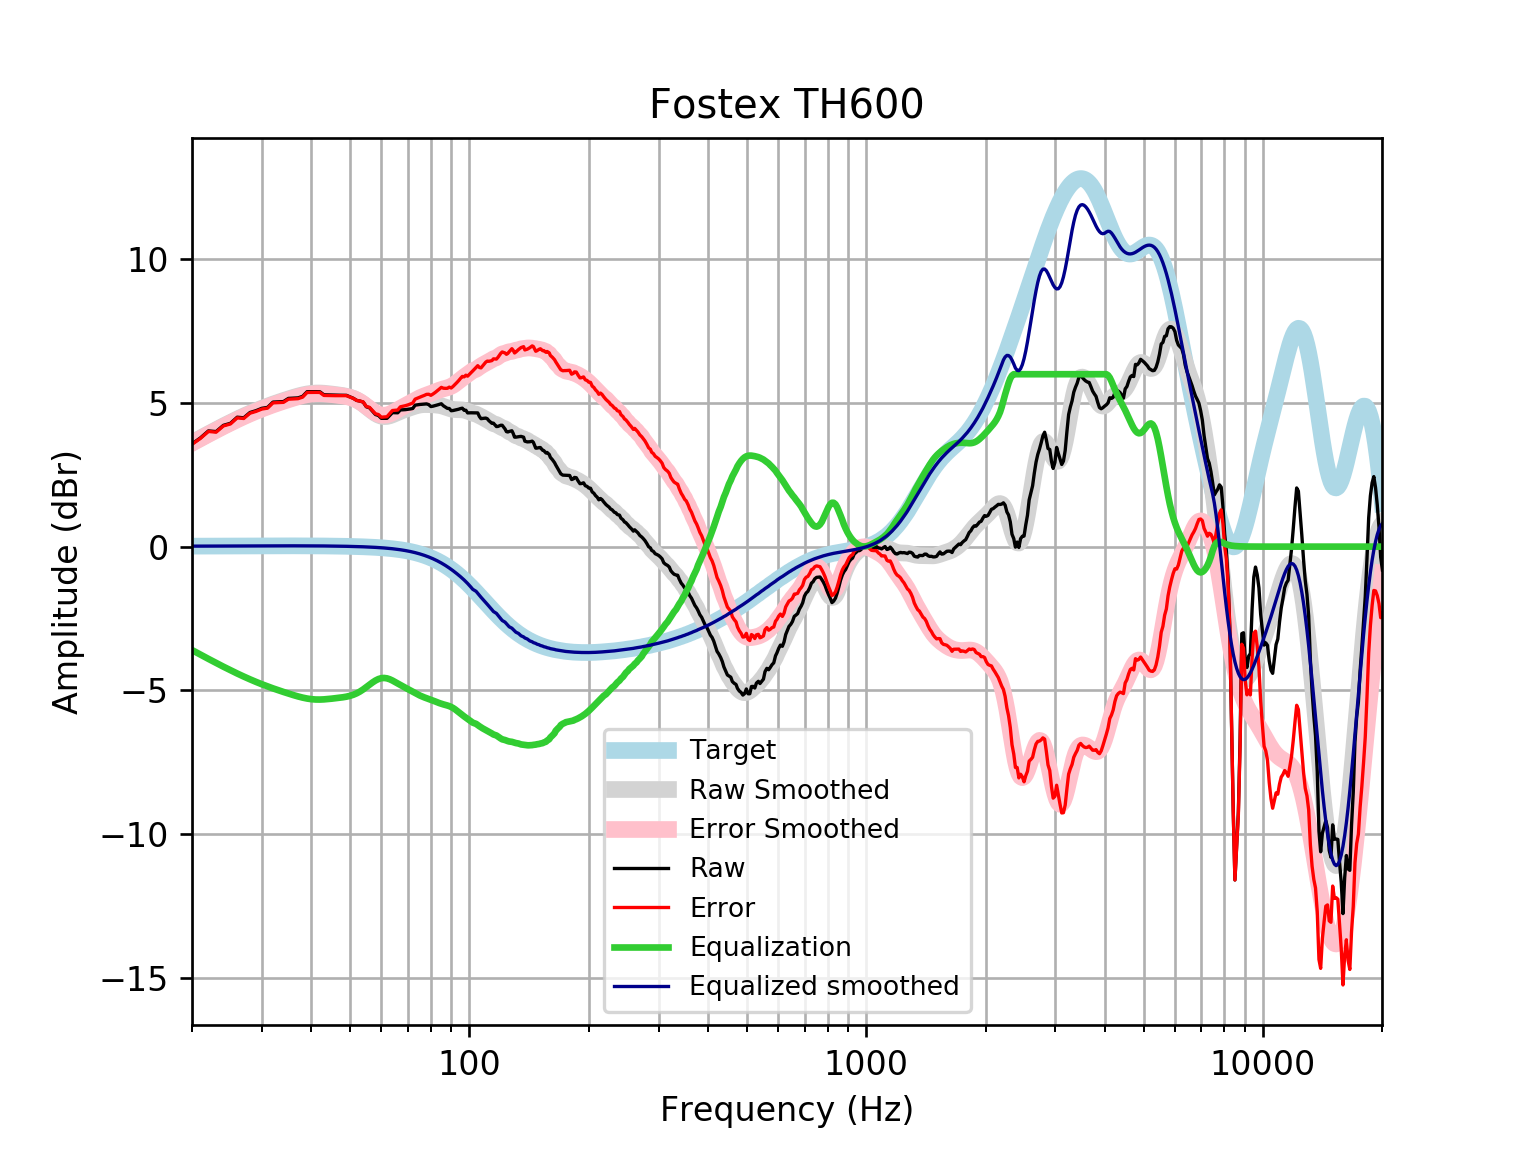

The file beside this chart, header and first rows:
frequency, raw, error, smoothed, error_smoothed, equalization, equalized_raw, equalized_smoothed, target
20, 3.577, 3.561, 3.616, 3.6, -3.6, -0.02248, 0.01646, 0.01648
21, 3.784, 3.766, 3.775, 3.758, -3.758, 0.02607, 0.01765, 0.01765
22, 4.027, 4.009, 3.925, 3.907, -3.907, 0.1207, 0.01877, 0.01876
23, 4.003, 3.983, 4.067, 4.047, -4.047, -0.04384, 0.01984, 0.01983
24, 4.221, 4.2, 4.199, 4.179, -4.179, 0.04249, 0.02085, 0.02084
25, 4.292, 4.27, 4.323, 4.301, -4.301, -0.009594, 0.02181, 0.02179
26, 4.504, 4.481, 4.438, 4.415, -4.415, 0.08894, 0.02271, 0.02269
27, 4.483, 4.459, 4.544, 4.521, -4.521, -0.0381, 0.02355, 0.02353
28, 4.667, 4.643, 4.642, 4.618, -4.618, 0.04923, 0.02433, 0.02431
29, 4.731, 4.706, 4.733, 4.707, -4.707, 0.02394, 0.02504, 0.02502
30, 4.814, 4.788, 4.815, 4.789, -4.789, 0.02424, 0.02567, 0.02566
31, 4.845, 4.819, 4.891, 4.864, -4.864, -0.01931, 0.02623, 0.02622
32, 5.03, 5.003, 4.96, 4.933, -4.933, 0.09642, 0.02668, 0.02668
33, 5.039, 5.012, 5.024, 4.997, -4.997, 0.04152, 0.02704, 0.02704
34, 5.048, 5.021, 5.084, 5.057, -5.057, -0.008983, 0.02728, 0.02728
35, 5.158, 5.131, 5.141, 5.113, -5.113, 0.0448, 0.0274, 0.0274
36, 5.167, 5.14, 5.193, 5.166, -5.166, 0.001808, 0.02739, 0.02739
37, 5.177, 5.149, 5.24, 5.213, -5.213, -0.03673, 0.02723, 0.02723
38, 5.23, 5.203, 5.281, 5.254, -5.254, -0.02469, 0.02691, 0.02692
39, 5.391, 5.365, 5.313, 5.287, -5.287, 0.1044, 0.02643, 0.02644
40, 5.394, 5.368, 5.335, 5.309, -5.309, 0.08461, 0.02578, 0.02579
41, 5.393, 5.368, 5.346, 5.321, -5.321, 0.0723, 0.02495, 0.02496
42, 5.39, 5.366, 5.346, 5.322, -5.322, 0.0673, 0.02393, 0.02393
43, 5.284, 5.261, 5.339, 5.316, -5.316, -0.03179, 0.02272, 0.02272
44, 5.279, 5.258, 5.326, 5.305, -5.305, -0.02531, 0.0213, 0.0213
45, 5.275, 5.255, 5.31, 5.291, -5.291, -0.01561, 0.01968, 0.01967
46, 5.272, 5.254, 5.294, 5.276, -5.276, -0.004113, 0.01785, 0.01783
47, 5.269, 5.253, 5.276, 5.26, -5.26, 0.008683, 0.01579, 0.01577
48, 5.267, 5.253, 5.256, 5.243, -5.243, 0.02369, 0.0135, 0.01347
49, 5.265, 5.254, 5.233, 5.222, -5.222, 0.04317, 0.01097, 0.01094
50, 5.215, 5.207, 5.201, 5.193, -5.193, 0.02185, 0.008186, 0.008144
51, 5.162, 5.157, 5.16, 5.155, -5.155, 0.007382, 0.005126, 0.00508
52, 5.089, 5.087, 5.107, 5.105, -5.105, -0.01597, 0.001774, 0.001724
53, 5.064, 5.066, 5.041, 5.043, -5.043, 0.02062, -0.001894, -0.001946
54, 5.031, 5.037, 4.964, 4.97, -4.97, 0.06048, -0.005905, -0.005958
55, 4.865, 4.876, 4.879, 4.89, -4.89, -0.02433, -0.01029, -0.01034
56, 4.833, 4.849, 4.792, 4.807, -4.807, 0.02662, -0.01508, -0.01514
57, 4.714, 4.734, 4.708, 4.728, -4.728, -0.01437, -0.02033, -0.02038
58, 4.597, 4.623, 4.634, 4.66, -4.66, -0.06326, -0.02607, -0.02611
59, 4.565, 4.597, 4.576, 4.608, -4.608, -0.0437, -0.03234, -0.03238
60, 4.465, 4.504, 4.539, 4.578, -4.578, -0.1134, -0.03921, -0.03925
61, 4.465, 4.512, 4.524, 4.571, -4.571, -0.1052, -0.04672, -0.04675
62, 4.465, 4.52, 4.529, 4.584, -4.584, -0.1192, -0.05494, -0.05496
63, 4.565, 4.629, 4.552, 4.616, -4.616, -0.05141, -0.06392, -0.06393
64, 4.663, 4.736, 4.586, 4.66, -4.66, 0.002817, -0.07372, -0.07373
65, 4.66, 4.744, 4.626, 4.711, -4.711, -0.05074, -0.0844, -0.08441
66, 4.658, 4.754, 4.667, 4.763, -4.763, -0.1056, -0.09604, -0.09603
67, 4.756, 4.865, 4.706, 4.815, -4.815, -0.05849, -0.1087, -0.1087
68, 4.761, 4.883, 4.741, 4.864, -4.864, -0.1029, -0.1224, -0.1224
69, 4.768, 4.905, 4.774, 4.911, -4.911, -0.1434, -0.1372, -0.1372
70, 4.778, 4.931, 4.804, 4.957, -4.957, -0.1792, -0.1533, -0.1533
71, 4.792, 4.962, 4.833, 5.003, -5.003, -0.212, -0.1706, -0.1706
72, 4.807, 4.996, 4.861, 5.05, -5.05, -0.2432, -0.1892, -0.1892
73, 4.923, 5.132, 4.887, 5.096, -5.096, -0.1731, -0.2092, -0.2092
74, 4.936, 5.167, 4.909, 5.14, -5.14, -0.2031, -0.2306, -0.2305
75, 4.947, 5.201, 4.926, 5.18, -5.18, -0.2326, -0.2535, -0.2534
76, 4.954, 5.232, 4.938, 5.215, -5.215, -0.261, -0.2778, -0.2778
77, 4.959, 5.262, 4.943, 5.247, -5.247, -0.2879, -0.3037, -0.3037
78, 4.967, 5.299, 4.944, 5.275, -5.275, -0.3074, -0.3312, -0.3312
79, 4.942, 5.302, 4.941, 5.302, -5.302, -0.3595, -0.3604, -0.3603
... 553 more rows
